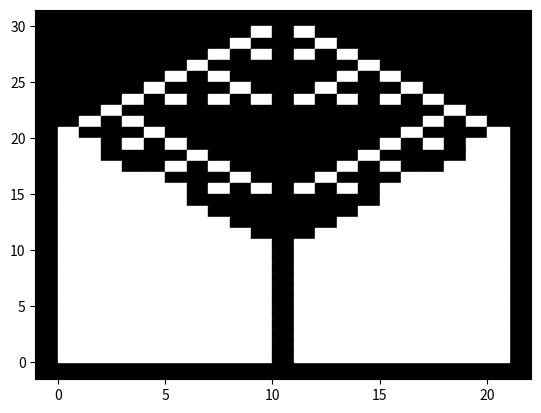

Reproduce this figure in Python.
import numpy as np
from matplotlib import pyplot as plt

# i want to program a generic cellular automata that generates to the terminal

# there are 21 bits in a "bitstring"
bitstring = np.zeros(21)
#print(bitstring)

# for now, i'll represent an uncolored bit as a zero and colored as 1

bitstring[10] = 1
#print(bitstring)

def getNeighborhood(bitstring, index):
    # edge cases
    if (index == 0):
        neighborhood = (bitstring[20], bitstring[index], bitstring[index + 1])
    elif (index == 20):
        neighborhood = (bitstring[index - 1], bitstring[index], bitstring[0])
    else:
        neighborhood = (bitstring[index - 1], bitstring[index], bitstring[index + 1])
    return neighborhood

# each bit is updated depending on the values next to it
# so, i'll iterate through each bit and update it based on
# the rules for the near bits

# for now, i have the rules integrated into this main loop,
# but i wonder if there's a better way to do this...

# this could be user configurable
n_iterations = 30

i = 0
new_bitstring = np.zeros(21)
iteration = 0

fig = plt.figure()
ax = plt.axes()
ax.set_facecolor('black')
x = [0, 1, 1, 0]
y = [n_iterations, n_iterations,
n_iterations - 1, n_iterations - 1]
ax.fill(x, y, color='black')

while (iteration < n_iterations):
    new_bitstring = np.zeros(21)

    # now i'll add some more fun rules
    for i in range(len(bitstring)):
        if (getNeighborhood(bitstring, i) == (0,0,0)):
            new_bitstring[i] = 0
            #ax.scatter(i, n_iterations - iteration, color = 'black', marker='s', s=1000)
            x = [i, i+1, i+1, i]
            y = [n_iterations - iteration, n_iterations - iteration,
                 n_iterations - iteration - 1, n_iterations - iteration - 1]
            ax.fill(x, y, color='black')
        if (getNeighborhood(bitstring, i) == (1,0,0)):
            new_bitstring[i] = 1
            #ax.scatter(i, n_iterations - iteration, color = 'black', marker='s', s=1000)
            x = [i, i+1, i+1, i]
            y = [n_iterations - iteration, n_iterations - iteration,
                 n_iterations - iteration - 1, n_iterations - iteration - 1]
            ax.fill(x, y, color='white')
        if (getNeighborhood(bitstring, i) == (0,1,0)):
            new_bitstring[i] = 0
            #ax.scatter(i, n_iterations - iteration, color = 'black', marker='s', s=1000)
            x = [i, i+1, i+1, i]
            y = [n_iterations - iteration, n_iterations - iteration,
                 n_iterations - iteration - 1, n_iterations - iteration - 1]
            ax.fill(x, y, color='black')
        if (getNeighborhood(bitstring, i) == (0,0,1)):
            new_bitstring[i] = 1
            #ax.scatter(i, n_iterations - iteration, color = 'white', marker='s', s=1000)
            x = [i, i+1, i+1, i]
            y = [n_iterations - iteration, n_iterations - iteration,
                 n_iterations - iteration - 1, n_iterations - iteration - 1]
            ax.fill(x, y, color='white')
        if (getNeighborhood(bitstring, i) == (1,1,0)):
            new_bitstring[i] = 1
            #ax.scatter(i, n_iterations - iteration, color = 'black', marker='s', s=1000)
            x = [i, i+1, i+1, i]
            y = [n_iterations - iteration, n_iterations - iteration,
                 n_iterations - iteration - 1, n_iterations - iteration - 1]
            ax.fill(x, y, color='white')
        if (getNeighborhood(bitstring, i) == (0,1,1)):
            new_bitstring[i] = 1
            #ax.scatter(i, n_iterations - iteration, color = 'black', marker='s', s=1000)
            x = [i, i+1, i+1, i]
            y = [n_iterations - iteration, n_iterations - iteration,
                 n_iterations - iteration - 1, n_iterations - iteration - 1]
            ax.fill(x, y, color='white')
        if (getNeighborhood(bitstring, i) == (1,0,1)):
            new_bitstring[i] = 0
            #ax.scatter(i, n_iterations - iteration, color = 'black', marker='s', s=1000)
            x = [i, i+1, i+1, i]
            y = [n_iterations - iteration, n_iterations - iteration,
                 n_iterations - iteration - 1, n_iterations - iteration - 1]
            ax.fill(x, y, color='black')
        if (getNeighborhood(bitstring, i) == (1,1,1)):
            new_bitstring[i] = 1
            #ax.scatter(i, n_iterations - iteration, color = 'black', marker='s', s=1000)
            x = [i, i+1, i+1, i]
            y = [n_iterations - iteration, n_iterations - iteration,
                 n_iterations - iteration - 1, n_iterations - iteration - 1]
            ax.fill(x, y, color='white')


    bitstring = new_bitstring
    iteration = iteration + 1
    print(new_bitstring)

plt.show()